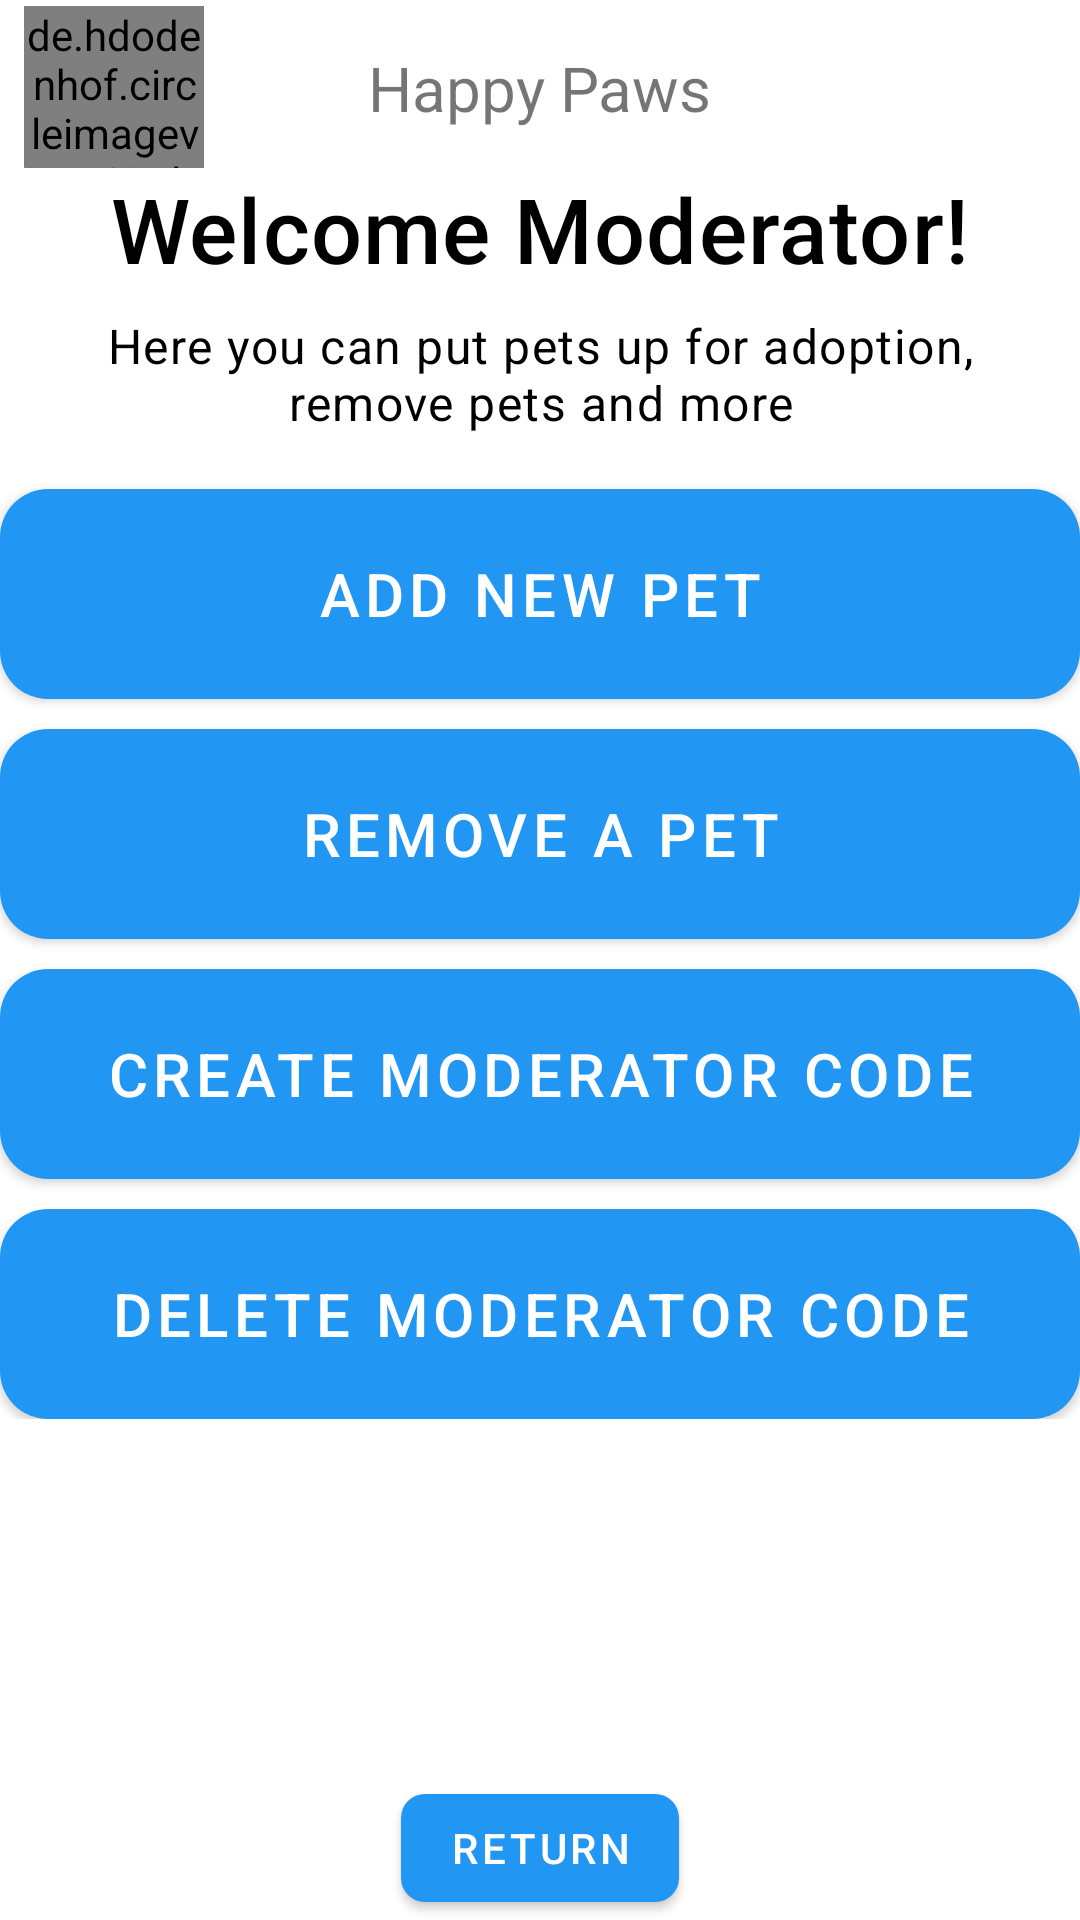

Here is an Android app screen rendered from its layout file. Give the layout XML and the strings, colors and styles it references.
<!-- AndroidManifest.xml: application theme Theme.PetFinder -->
<!-- res/layout/moderator_fragment.xml -->
<?xml version="1.0" encoding="utf-8"?>
<androidx.constraintlayout.widget.ConstraintLayout xmlns:android="http://schemas.android.com/apk/res/android"
    xmlns:app="http://schemas.android.com/apk/res-auto"
    xmlns:tools="http://schemas.android.com/tools"
    android:layout_width="match_parent"
    android:layout_height="match_parent"
    tools:context=".ui.moderator.ModeratorFragment">

    <include
        android:id="@+id/custom_topbar"
        layout="@layout/custom_topbar"
        app:layout_constraintBaseline_toTopOf="parent"
        app:layout_constraintStart_toStartOf="parent"
        app:layout_constraintTop_toTopOf="parent" />

    <ScrollView
        android:layout_width="match_parent"
        android:layout_height="0dp"
        android:paddingTop="56dp"
        app:layout_constraintTop_toTopOf="parent"
        app:layout_constraintStart_toStartOf="parent"
        app:layout_constraintEnd_toEndOf="parent">

        <androidx.constraintlayout.widget.ConstraintLayout
            android:layout_width="match_parent"
            android:layout_height="match_parent">

            <TextView
                android:id="@+id/tv_WelcomeText"
                style="@style/TextStyle"
                android:layout_width="wrap_content"
                android:layout_height="wrap_content"
                android:text="@string/welcome_moderator"
                android:textSize="30sp"
                app:layout_constraintEnd_toEndOf="parent"
                app:layout_constraintStart_toStartOf="parent"
                app:layout_constraintTop_toTopOf="parent" />

            <TextView
                android:id="@+id/tv_PetInfoText"
                style="@style/SecondaryTextStyle"
                android:layout_width="wrap_content"
                android:layout_height="wrap_content"
                android:padding="8dp"
                android:text="Here you can put pets up for adoption, remove pets and more"
                android:textAlignment="center"
                app:layout_constraintEnd_toEndOf="parent"
                app:layout_constraintStart_toStartOf="parent"
                app:layout_constraintTop_toBottomOf="@id/tv_WelcomeText" />

            <com.google.android.material.button.MaterialButton
                android:id="@+id/btn_AddNewPet"
                style="@style/ButtonStyle"
                android:text="@string/add_new_pet"
                android:layout_width="0dp"
                android:layout_height="70dp"
                android:textSize="20sp"
                android:background="@drawable/rounded_button_background"
                android:layout_marginTop="10dp"
                android:layout_marginBottom="10dp"
                app:layout_constraintEnd_toEndOf="parent"
                app:layout_constraintStart_toStartOf="parent"
                app:layout_constraintTop_toBottomOf="@id/tv_PetInfoText" />

            <com.google.android.material.button.MaterialButton
                android:id="@+id/btn_RemovePet"
                style="@style/ButtonStyle"
                android:text="@string/remove_a_pet"
                android:layout_width="0dp"
                android:layout_height="70dp"
                android:textSize="20sp"
                android:background="@drawable/rounded_button_background"
                android:layout_marginTop="10dp"
                android:layout_marginBottom="10dp"
                app:layout_constraintEnd_toEndOf="parent"
                app:layout_constraintStart_toStartOf="parent"
                app:layout_constraintTop_toBottomOf="@id/btn_AddNewPet" />

            <com.google.android.material.button.MaterialButton
                android:id="@+id/btn_CreateModeratorCode"
                style="@style/ButtonStyle"
                android:text="@string/create_moderator_code"
                android:layout_width="0dp"
                android:layout_height="70dp"
                android:textSize="20sp"
                android:background="@drawable/rounded_button_background"
                android:layout_marginTop="10dp"
                android:layout_marginBottom="10dp"
                app:layout_constraintEnd_toEndOf="parent"
                app:layout_constraintStart_toStartOf="parent"
                app:layout_constraintTop_toBottomOf="@id/btn_RemovePet" />

            <com.google.android.material.button.MaterialButton
                android:id="@+id/btn_DeleteModeratorCode"
                style="@style/ButtonStyle"
                android:text="@string/delete_moderator_code"
                android:layout_width="0dp"
                android:layout_height="70dp"
                android:textSize="20sp"
                android:background="@drawable/rounded_button_background"
                android:layout_marginTop="10dp"
                android:layout_marginBottom="10dp"
                app:layout_constraintEnd_toEndOf="parent"
                app:layout_constraintStart_toStartOf="parent"
                app:layout_constraintTop_toBottomOf="@id/btn_CreateModeratorCode" />

        </androidx.constraintlayout.widget.ConstraintLayout>
    </ScrollView>

    <com.google.android.material.button.MaterialButton
        android:id="@+id/btn_ReturnToAccount"
        style="@style/ButtonStyle"
        android:layout_width="wrap_content"
        android:layout_height="wrap_content"
        android:text="@string/returnText"
        app:layout_constraintBottom_toBottomOf="parent"
        app:layout_constraintEnd_toEndOf="parent"
        app:layout_constraintStart_toStartOf="parent" />

</androidx.constraintlayout.widget.ConstraintLayout>
<!-- res/layout/custom_topbar.xml (included above) -->
<?xml version="1.0" encoding="utf-8"?>
<androidx.constraintlayout.widget.ConstraintLayout
    xmlns:android="http://schemas.android.com/apk/res/android"
    xmlns:app="http://schemas.android.com/apk/res-auto"
    android:layout_width="match_parent"
    android:layout_height="match_parent"
    android:layout_marginStart="8dp"
    android:layout_marginEnd="8dp">

    <androidx.constraintlayout.widget.ConstraintLayout
        app:layout_constraintTop_toTopOf="parent"
        android:paddingTop="2dp"
        android:layout_width="match_parent"
        android:layout_height="?attr/actionBarSize">

        <de.hdodenhof.circleimageview.CircleImageView
            android:id="@+id/circularImage"
            android:layout_width="60dp"
            android:layout_height="wrap_content"
            android:src="@drawable/image_logotype"
            app:layout_constraintTop_toTopOf="parent"
            app:layout_constraintStart_toStartOf="parent" />

        <TextView
            android:id="@+id/custom_topbar_text"
            android:layout_width="wrap_content"
            android:layout_height="wrap_content"
            android:text="@string/title_application"
            android:textSize="10pt"
            app:layout_constraintStart_toStartOf="parent"
            app:layout_constraintEnd_toEndOf="parent"
            app:layout_constraintTop_toTopOf="parent"
            app:layout_constraintBottom_toBottomOf="parent"/>

    </androidx.constraintlayout.widget.ConstraintLayout>

</androidx.constraintlayout.widget.ConstraintLayout>
<!-- resources referenced by this layout -->
<resources>
  <!-- drawable image_logotype: webp bitmap (drawable, 473536 bytes) -->
  <!-- drawable rounded_button_background (drawable) -->
  <shape xmlns:android="http://schemas.android.com/apk/res/android"
      android:shape="rectangle">
      <solid android:color="@android:color/holo_blue_light" />
      <corners android:radius="16dp" /> 
  </shape>
  <string name="add_new_pet">Add new pet</string>
  <string name="create_moderator_code">Create moderator code</string>
  <string name="delete_moderator_code">Delete moderator code</string>
  <string name="remove_a_pet">Remove a pet</string>
  <string name="returnText">Return</string>
  <string name="title_application">Happy Paws</string>
  <string name="welcome_moderator">Welcome Moderator!</string>
  <style name="ButtonStyle" parent="Widget.MaterialComponents.Button">
          <item name="android:textAppearance">@style/TextAppearance.MaterialComponents.Button</item>
          <item name="cornerRadius">8dp</item>
          <item name="backgroundTint">?attr/colorPrimary</item>
      </style>
  <style name="SecondaryTextStyle" parent="TextAppearance.MaterialComponents.Body1">
          <item name="android:textColor">?attr/colorOnSurface</item>
          <item name="android:background">@null</item>
      </style>
  <style name="TextStyle" parent="TextAppearance.MaterialComponents.Headline6">
          <item name="android:textColor">?attr/colorOnSurface</item>
          <item name="android:background">@null</item>
      </style>
  <style name="Theme.PetFinder" parent="Theme.MaterialComponents.DayNight.NoActionBar">
  
          <item name="colorPrimary">@color/blue_500</item>
          <item name="colorPrimaryVariant">@color/blue_700</item>
          <item name="colorOnPrimary">@color/white</item>
  
          <item name="colorSecondary">@color/green_200</item>
          <item name="colorSecondaryVariant">@color/green_700</item>
          <item name="colorOnSecondary">@color/black</item>
  
          <item name="android:statusBarColor">?attr/colorPrimaryVariant</item>
  
          <item name="colorSurface">@color/grey_300</item>
          <item name="colorOnSurface">@color/black</item>
          <item name="colorError">@color/red_500_Light</item>
      </style>
  <color name="blue_500">#FF2196F3</color>
  <color name="blue_700">#FF1976D2</color>
  <color name="white">#FFFFFFFF</color>
  <color name="green_200">#FFA5D6A7</color>
  <color name="green_700">#FF388E3C</color>
  <color name="black">#FF000000</color>
  <color name="grey_300">#E0E0E0</color>
  <color name="red_500_Light">#F44336</color>
</resources>
